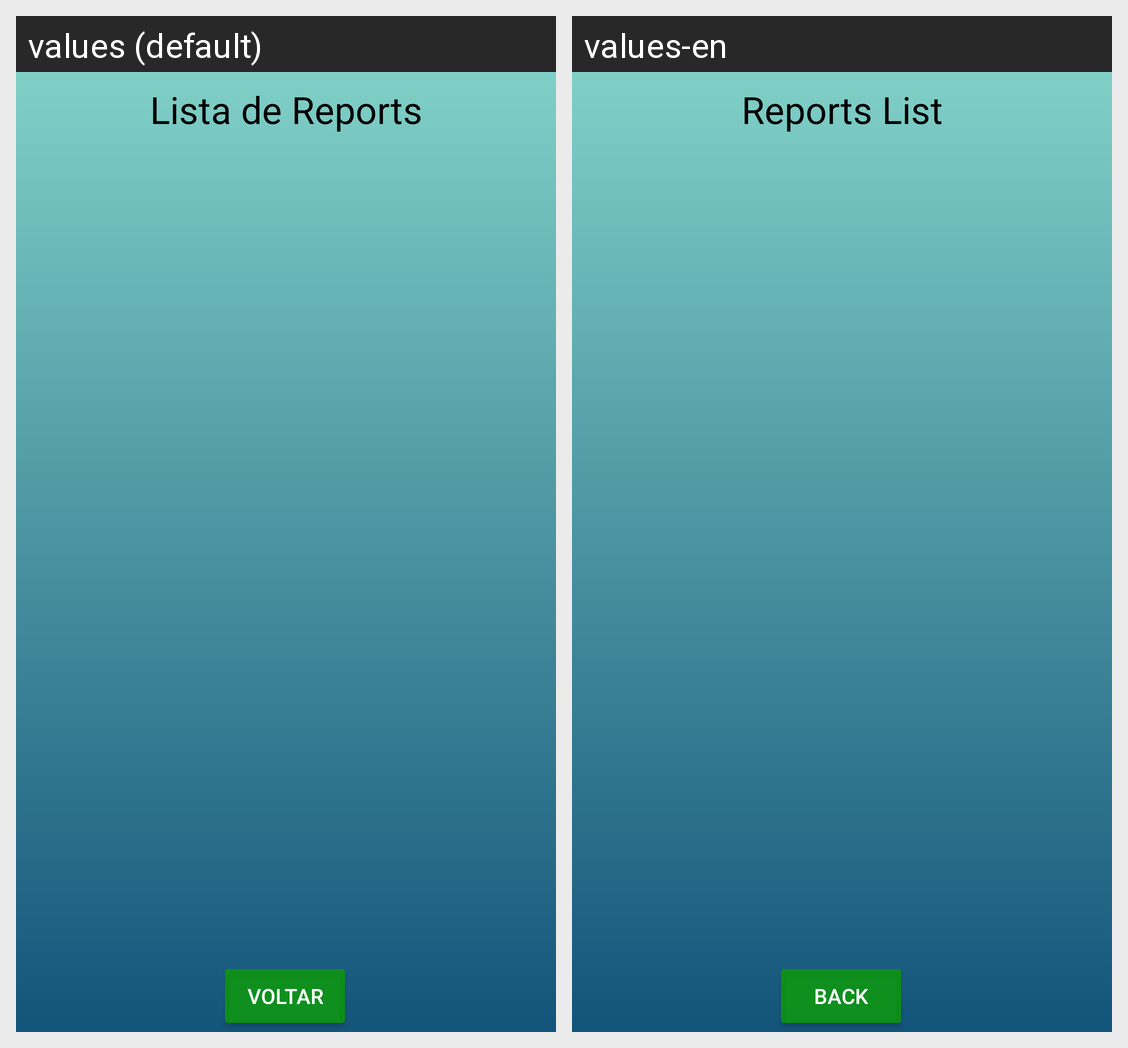

Here is an Android app screen in its default locale and in the app's own translations. Write out the translated-string differences for the strings that appear on this screen.
Android screen res/layout/activity_show_beach.xml rendered under 2 locales, left to right: values (default), values-en. Device: Nexus 5 (rendered at 1080×1920; each locale shown at half size, 540×960, under a caption strip naming it); theme Theme.Poluent_beach.
Strings drawn on this screen, with the default value and each locale's value (text and hints the layout hard-codes, and strings that could not be matched under every locale, appear in the picture but are not listed):

report_list
  values: Lista de Reports
  values-en: Reports List

back
  values: Voltar
  values-en: Back
